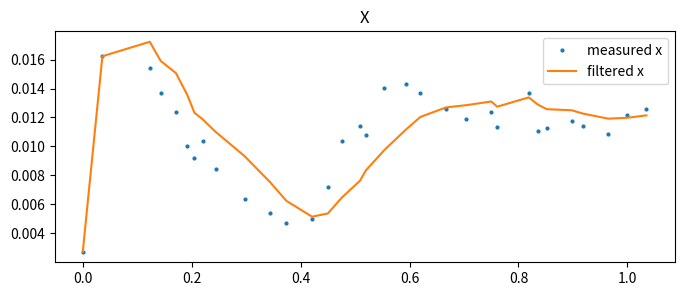
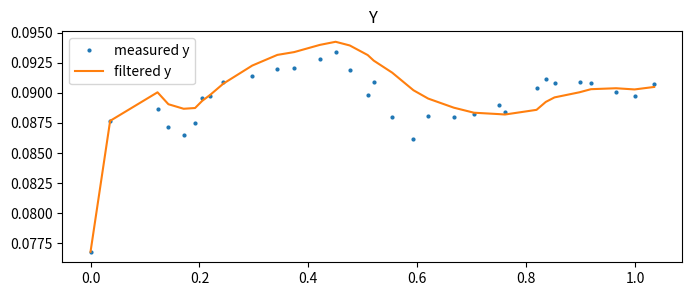
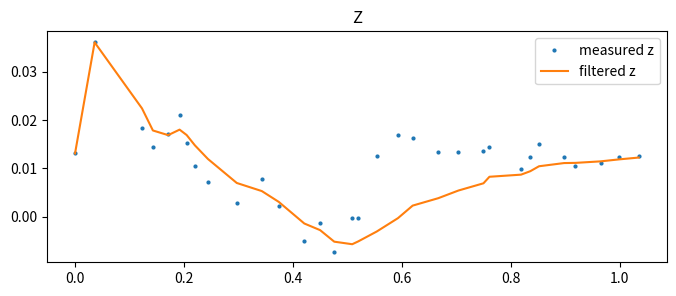

Here is the Python script that generated these plots, in order:
"""
kalman3d.py

Minimal, streaming-friendly 3D Kalman filter for hand-tracking world coordinates.

Contents:
- Kalman3D: Kalman filter class with state [x,y,z,vx,vy,vz]
- helper functions: estimate_R_from_samples, load_csv_sample
- small demo in __main__ that shows how to run the filter on a CSV and plot results

Requirements: numpy, optionally matplotlib for the demo.

Designed so you can drop this into your hand-tracking pipeline and call step(timestamp_s, (x,y,z)).
"""

import numpy as np
import time

try:
    import matplotlib.pyplot as _plt
    _HAS_MPL = True
except Exception:
    _HAS_MPL = False


class Kalman3D:
    """
    3D Kalman filter with constant-velocity state.

    State vector (6x1): [x, y, z, vx, vy, vz]^T
    Measurement: position [x, y, z]

    Usage (streaming):
        kf = Kalman3D(initial_time=time.time(), q=0.02)
        ok, mahal = kf.step(timestamp_s, (x,y,z))   # predict + update
        pos, vel = kf.get_state()

    Methods:
      - step(timestamp_s, z, gating_threshold=16.0): perform predict+update
      - predict_only(timestamp_s): advance state without measurement
      - get_state(): returns (pos (3,), vel (3,))
      - set_R_from_samples(samples): estimate measurement covariance from Nx3 samples
    """

    def __init__(self, initial_time=None, q=0.02, R_diag=None):
        # state vector and covariance
        self.x = np.zeros((6, 1), dtype=float)
        self.P = np.diag([1.0, 1.0, 1.0, 10.0, 10.0, 10.0])

        # last timestamp (seconds). Use the same clock for timestamps (e.g., time.time()).
        self.last_time = initial_time

        # measurement matrix (3x6): measures position only
        self.H = np.zeros((3, 6), dtype=float)
        self.H[0, 0] = 1.0
        self.H[1, 1] = 1.0
        self.H[2, 2] = 1.0

        # measurement noise R
        if R_diag is None:
            # reasonable default; replace with set_R_from_samples for best results
            self.R = np.diag([0.01**2, 0.01**2, 0.02**2])
        else:
            self.R = np.diag(R_diag)

        # process noise scale (scalar). Increase to react faster, decrease to smooth more.
        self.q = float(q)

        # cached matrices for current dt
        self.F = np.eye(6)
        self.Q = np.zeros((6, 6))

    def _set_dt(self, dt):
        """Build F and Q matrices for a given dt."""
        F = np.eye(6, dtype=float)
        F[0, 3] = dt
        F[1, 4] = dt
        F[2, 5] = dt
        self.F = F

        dt2 = dt * dt
        dt3 = dt2 * dt
        dt4 = dt3 * dt
        q = self.q

        Q = np.zeros((6, 6), dtype=float)
        Q_pos = (dt4 / 4.0) * q
        Q_cross = (dt3 / 2.0) * q
        Q_vel = (dt2) * q
        for i in range(3):
            Q[i, i] = Q_pos
            Q[i, i + 3] = Q_cross
            Q[i + 3, i] = Q_cross
            Q[i + 3, i + 3] = Q_vel
        self.Q = Q

    def predict(self, dt):
        """Predict step: advance state by dt seconds."""
        if dt <= 0:
            dt = 1e-6
        self._set_dt(dt)
        self.x = self.F @ self.x
        self.P = self.F @ self.P @ self.F.T + self.Q

    def update(self, z, gating_threshold=None):
        """
        Update step with measurement z (3-vector).
        Returns (accepted_bool, mahalanobis_distance).
        If gating_threshold provided and mahalanobis > threshold, the measurement is ignored.
        """
        z = np.reshape(z, (3, 1))
        y = z - (self.H @ self.x)  # residual
        S = self.H @ self.P @ self.H.T + self.R
        try:
            S_inv = np.linalg.inv(S)
        except np.linalg.LinAlgError:
            S_inv = np.linalg.pinv(S)
        mahal = float((y.T @ S_inv @ y)[0, 0])
        if gating_threshold is not None and mahal > gating_threshold:
            return False, mahal
        K = self.P @ self.H.T @ S_inv
        self.x = self.x + K @ y
        I = np.eye(6)
        self.P = (I - K @ self.H) @ self.P
        return True, mahal

    def step(self, timestamp_s, z, gating_threshold=16.0):
        """
        One-step convenience wrapper: compute dt from last_time, run predict+update, update last_time.
        If this is the first measurement the filter initializes position to the measurement and leaves velocity zero.
        """
        if self.last_time is None:
            self.last_time = timestamp_s
            self.x[:3, 0] = np.reshape(z, (3,))
            return True, 0.0
        dt = timestamp_s - self.last_time
        # guard against bad timestamps
        if dt <= 0:
            dt = 1e-3
        self.predict(dt)
        ok, mahal = self.update(z, gating_threshold=gating_threshold)
        self.last_time = timestamp_s
        return ok, mahal

    def predict_only(self, timestamp_s):
        """Advance state by dt without an update (use when no detection available)."""
        if self.last_time is None:
            self.last_time = timestamp_s
            return
        dt = timestamp_s - self.last_time
        if dt <= 0:
            dt = 1e-3
        self.predict(dt)
        self.last_time = timestamp_s

    def get_state(self):
        """Return (pos (3,), vel (3,))."""
        return self.x[:3, 0].copy(), self.x[3:, 0].copy()

    def set_R_from_samples(self, samples):
        """
        Estimate measurement covariance R from Nx3 array of stationary samples.
        Returns the estimated variances.
        """
        samples = np.asarray(samples)
        if samples.ndim != 2 or samples.shape[1] != 3:
            raise ValueError("samples must be Nx3 array")
        var = np.var(samples, axis=0, ddof=1)
        self.R = np.diag(var)
        return var


# ---------- helpers ----------

def estimate_R_from_samples(samples):
    """Convenience wrapper to compute diagonal R from Nx3 stationary samples."""
    samples = np.asarray(samples)
    if samples.ndim != 2 or samples.shape[1] != 3:
        raise ValueError("samples must be Nx3 array")
    var = np.var(samples, axis=0, ddof=1)
    return np.diag(var)


def load_csv_sample_string(csv_text):
    """Very small CSV loader that expects the same columns you provided.
    Returns timestamps (ms) and positions (Nx3 in meters).
    """
    import io
    rows = []
    f = io.StringIO(csv_text)
    hdr = f.readline()
    for line in f:
        line = line.strip()
        if not line:
            continue
        parts = line.split(",")
        ts = int(parts[0])
        x = float(parts[3]); y = float(parts[4]); z = float(parts[5])
        rows.append((ts, x, y, z))
    arr = np.array(rows)
    if arr.size == 0:
        return np.array([]), np.array([])
    return arr[:, 0].astype(np.int64), arr[:, 1:4]


# ---------- small demo when run directly ----------
if __name__ == "__main__":
    # Demo: run on a small embedded CSV (replace with your path for real use)
    sample_csv = """timestamp_ms,timestamp_iso_utc,landmark,x_m,y_m,z_m
1758791969174,2025-09-25T09:19:29.174000+00:00,wrist_world,0.002727,0.076788,0.013080
1758791969210,2025-09-25T09:19:29.210000+00:00,wrist_world,0.016238,0.087679,0.036159
1758791969297,2025-09-25T09:19:29.297000+00:00,wrist_world,0.015423,0.088681,0.018416
1758791969317,2025-09-25T09:19:29.317000+00:00,wrist_world,0.013722,0.087132,0.014477
1758791969345,2025-09-25T09:19:29.345000+00:00,wrist_world,0.012377,0.086462,0.017050
1758791969366,2025-09-25T09:19:29.366000+00:00,wrist_world,0.010017,0.087466,0.021035
1758791969379,2025-09-25T09:19:29.379000+00:00,wrist_world,0.009183,0.089577,0.015203
1758791969394,2025-09-25T09:19:29.394000+00:00,wrist_world,0.010357,0.089717,0.010542
1758791969418,2025-09-25T09:19:29.418000+00:00,wrist_world,0.008430,0.090869,0.007208
1758791969471,2025-09-25T09:19:29.471000+00:00,wrist_world,0.006360,0.091413,0.002838
1758791969517,2025-09-25T09:19:29.517000+00:00,wrist_world,0.005392,0.092001,0.007705
1758791969548,2025-09-25T09:19:29.548000+00:00,wrist_world,0.004681,0.092028,0.002201
1758791969595,2025-09-25T09:19:29.595000+00:00,wrist_world,0.004965,0.092786,-0.004934
1758791969624,2025-09-25T09:19:29.624000+00:00,wrist_world,0.007212,0.093359,-0.001330
1758791969650,2025-09-25T09:19:29.650000+00:00,wrist_world,0.010361,0.091868,-0.007242
1758791969683,2025-09-25T09:19:29.683000+00:00,wrist_world,0.011424,0.089781,-0.000359
1758791969694,2025-09-25T09:19:29.694000+00:00,wrist_world,0.010802,0.090888,-0.000239
1758791969728,2025-09-25T09:19:29.728000+00:00,wrist_world,0.014024,0.087965,0.012518
1758791969767,2025-09-25T09:19:29.767000+00:00,wrist_world,0.014295,0.086176,0.016979
1758791969794,2025-09-25T09:19:29.794000+00:00,wrist_world,0.013679,0.088058,0.016298
1758791969841,2025-09-25T09:19:29.841000+00:00,wrist_world,0.012590,0.087954,0.013348
1758791969878,2025-09-25T09:19:29.878000+00:00,wrist_world,0.011889,0.088278,0.013394
1758791969924,2025-09-25T09:19:29.924000+00:00,wrist_world,0.012356,0.089017,0.013623
1758791969935,2025-09-25T09:19:29.935000+00:00,wrist_world,0.011337,0.088375,0.014311
1758791969993,2025-09-25T09:19:29.993000+00:00,wrist_world,0.013665,0.090441,0.009812
1758791970010,2025-09-25T09:19:30.010000+00:00,wrist_world,0.011038,0.091142,0.012285
1758791970026,2025-09-25T09:19:30.026000+00:00,wrist_world,0.011279,0.090778,0.015026
1758791970072,2025-09-25T09:19:30.072000+00:00,wrist_world,0.011773,0.090919,0.012369
1758791970093,2025-09-25T09:19:30.093000+00:00,wrist_world,0.011398,0.090815,0.010404
1758791970139,2025-09-25T09:19:30.139000+00:00,wrist_world,0.010890,0.090077,0.011090
1758791970173,2025-09-25T09:19:30.173000+00:00,wrist_world,0.012185,0.089742,0.012411
1758791970209,2025-09-25T09:19:30.209000+00:00,wrist_world,0.012574,0.090748,0.012495
"""

    ts_ms, pos = load_csv_sample_string(sample_csv)
    if pos.size == 0:
        print("No data in sample CSV")
        raise SystemExit(1)

    timestamps_s = ts_ms.astype(np.float64) / 1000.0
    kf = Kalman3D(initial_time=timestamps_s[0], q=0.02)

    # estimate R from a short stationary window if you have one; here we just use empirical var
    var = np.var(pos, axis=0, ddof=1)
    kf.R = np.diag(var)
    print("Estimated measurement std (m):", np.sqrt(var))

    est_pos = np.zeros_like(pos)
    est_vel = np.zeros_like(pos)
    t0 = time.perf_counter()
    for i in range(pos.shape[0]):
        ok, mahal = kf.step(timestamps_s[i], pos[i], gating_threshold=16.0)
        p, v = kf.get_state()
        est_pos[i] = p
        est_vel[i] = v
    dt = time.perf_counter() - t0
    print(f"Processed {pos.shape[0]} samples in {dt:.4f}s ({dt/pos.shape[0]*1000.0:.3f} ms/frame)")

    if _HAS_MPL:
        t_axis = timestamps_s - timestamps_s[0]
        _plt.figure(figsize=(8,3)); _plt.plot(t_axis, pos[:,0], '.', markersize=4, label='measured x'); _plt.plot(t_axis, est_pos[:,0], label='filtered x'); _plt.legend(); _plt.title('X')
        _plt.figure(figsize=(8,3)); _plt.plot(t_axis, pos[:,1], '.', markersize=4, label='measured y'); _plt.plot(t_axis, est_pos[:,1], label='filtered y'); _plt.legend(); _plt.title('Y')
        _plt.figure(figsize=(8,3)); _plt.plot(t_axis, pos[:,2], '.', markersize=4, label='measured z'); _plt.plot(t_axis, est_pos[:,2], label='filtered z'); _plt.legend(); _plt.title('Z')
        _plt.show()

